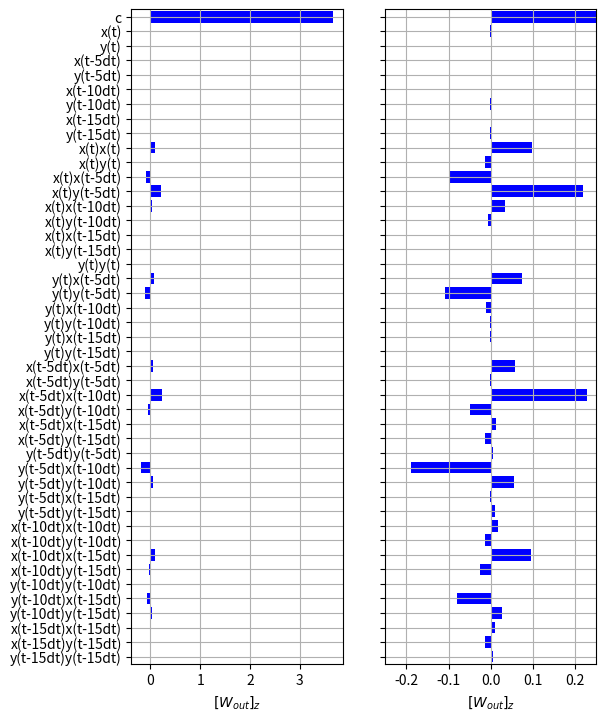

This chart was generated by the following Python code: (Note: this script raises an exception after producing the figure.)
# -*- coding: utf-8 -*-
"""
Created on Sat Feb 20 13:17:10 2021

NVAR with time delays for Lorenz prediction, W_out plots.
Don't be efficient for now.

Measure x,y, predict z

[redacted]
"""

import numpy as np
import matplotlib.pyplot as plt
from scipy.integrate import solve_ivp

##
## Parameters
##

# time step
dt=0.05
# units of time to warm up NVAR, need to have warmup_pts >= 1
warmup = 5.
# units of time to train for
traintime = 20.
# units of time to test for
testtime=45.
# total time to run for
maxtime = warmup+traintime+testtime

# discrete-time versions of the times defined above
warmup_pts=round(warmup/dt)
traintime_pts=round(traintime/dt)
warmtrain_pts=warmup_pts+traintime_pts
testtime_pts=round(testtime/dt)
maxtime_pts=round(maxtime/dt)

# choose cte = 1 to include constant term, cte = 0 to exclude it
# (this only affects the plots, not the NVAR code!)
cte = 1

# input dimension
d = 3
# number of time delay taps
k = 4
# number of time steps between taps. skip = 1 means take consecutive points
skip = 5
# size of linear part of feature vector (leave out z)
dlin = k*(d-1)
# size of nonlinear part of feature vector
dnonlin = int(dlin*(dlin+1)/2)
# total size of feature vector: linear + nonlinear
dtot = dlin + dnonlin

# ridge parameter for regression
ridge_param = .05

# make sure we have enough warmup time
assert k*skip <= warmup_pts

# t values for whole evaluation time
# (need maxtime_pts + 1 to ensure a step of dt)
t_eval=np.linspace(0,maxtime,maxtime_pts+1)

##
## Lorenz '63
##

sigma = 10
beta = 8 / 3
rho = 28

def lorenz(t, y):
  
  dy0 = sigma * (y[1] - y[0])
  dy1 = y[0] * (rho - y[2]) - y[1]
  dy2 = y[0] * y[1] - beta * y[2]
  
  # since lorenz is 3-dimensional, dy/dt should be an array of 3 values
  return [dy0, dy1, dy2]

# I integrated out to t=50 to find points on the attractor, then use these as the initial conditions

lorenz_soln = solve_ivp(lorenz, (0, maxtime), [17.67715816276679, 12.931379185960404, 43.91404334248268] , t_eval=t_eval, method='RK23')

# calculate standard deviation of z component
zstd = np.std(lorenz_soln.y[2,:])

##
## NVAR
##

# create an array to hold the linear part of the feature vector
x = np.zeros((dlin,maxtime_pts))

# create an array to hold the full feature vector for all time after warmup
# (use ones so the constant term is already 1)
out = np.ones((dtot+1,maxtime_pts-warmup_pts))

# fill in the linear part of the feature vector for all times
for delay in range(k):
    for j in range(delay,maxtime_pts):
        # only include x and y
        x[(d-1)*delay:(d-1)*(delay+1),j]=lorenz_soln.y[0:2,j-delay*skip]

# copy over the linear part (shift over by one to account for constant)
# unlike forecasting, we can do this all in one shot, and we don't need to
# shift times for one-step-ahead prediction
out[1:dlin+1,:]=x[:,warmup_pts:maxtime_pts]

# fill in the non-linear part
cnt=0
for row in range(dlin):
    for column in range(row,dlin):
        # shift by one for constant
        out[dlin+1+cnt,:]=x[row,warmup_pts:maxtime_pts]*x[column,warmup_pts:maxtime_pts]
        cnt += 1
# ridge regression: train W_out to map out to Lorenz z
W_out = lorenz_soln.y[2,warmup_pts:warmtrain_pts] @ out[:,0:traintime_pts].T @ np.linalg.pinv(out[:,0:traintime_pts] @ out[:,0:traintime_pts].T + ridge_param*np.identity(dtot+1))

##
## Plot
##

y_pos=np.arange(dtot+1)
if cte == 1:
    labels = ['c','x(t)','y(t)','x(t-5dt)','y(t-5dt)','x(t-10dt)','y(t-10dt)','x(t-15dt)','y(t-15dt)']
else:
    labels = ['x(t)','y(t)','x(t-5dt)','y(t-5dt)','x(t-10dt)','y(t-10dt)','x(t-15dt)','y(t-15dt)']
labels += ['x(t)x(t)','x(t)y(t)','x(t)x(t-5dt)','x(t)y(t-5dt)','x(t)x(t-10dt)','x(t)y(t-10dt)','x(t)x(t-15dt)','x(t)y(t-15dt)']
labels += ['y(t)y(t)','y(t)x(t-5dt)','y(t)y(t-5dt)','y(t)x(t-10dt)','y(t)y(t-10dt)','y(t)x(t-15dt)','y(t)y(t-15dt)']
labels += ['x(t-5dt)x(t-5dt)','x(t-5dt)y(t-5dt)','x(t-5dt)x(t-10dt)','x(t-5dt)y(t-10dt)','x(t-5dt)x(t-15dt)','x(t-5dt)y(t-15dt)']
labels += ['y(t-5dt)y(t-5dt)','y(t-5dt)x(t-10dt)','y(t-5dt)y(t-10dt)','y(t-5dt)x(t-15dt)','y(t-5dt)y(t-15dt)']
labels += ['x(t-10dt)x(t-10dt)','x(t-10dt)y(t-10dt)','x(t-10dt)x(t-15dt)','x(t-10dt)y(t-15dt)']
labels += ['y(t-10dt)y(t-10dt)','y(t-10dt)x(t-15dt)','y(t-10dt)y(t-15dt)']
labels += ['x(t-15dt)x(t-15dt)','x(t-15dt)y(t-15dt)']
labels += ['y(t-15dt)y(t-15dt)']

    
# the default figure size is 6.4" high and 4.8" wide
# https://matplotlib.org/2.0.2/users/mathtext.html

fig1a, axs1a = plt.subplots(1,2)
fig1a.set_figheight(8.5)
fig1a.set_figwidth(6.)


if cte == 1:
    axs1a[0].barh(y_pos,W_out[:],color='b')
else:
    axs1a[0].barh(y_pos,W_out[1:],color='b')
axs1a[0].set_yticks(y_pos)
axs1a[0].set_yticklabels(labels)
axs1a[0].set_ylim(44.5,-.5)
#axs1a.set_xlim(-.11,.22)
axs1a[0].set_xlabel('$[W_{out}]_z$')
axs1a[0].grid()

##### zoom in ####

if cte == 1:
    axs1a[1].barh(y_pos,W_out[:],color='b')
else:
    axs1a[1].barh(y_pos,W_out[1:],color='b')
axs1a[1].set_yticks(y_pos)
axs1a[1].set_yticklabels([])
axs1a[1].set_ylim(44.5,-.5)
axs1a[1].set_xlim(-.25,.25)
axs1a[1].set_xlabel('$[W_{out}]_z$')
axs1a[1].grid()

plt.savefig('figures/infer-lorenz-wout.png', bbox_inches='tight')
plt.savefig('figures/infer-lorenz-wout.svg', bbox_inches='tight')
plt.savefig('figures/infer-lorenz-wout.eps', bbox_inches='tight')
plt.savefig('figures/infer-lorenz-wout.pdf', bbox_inches='tight')
